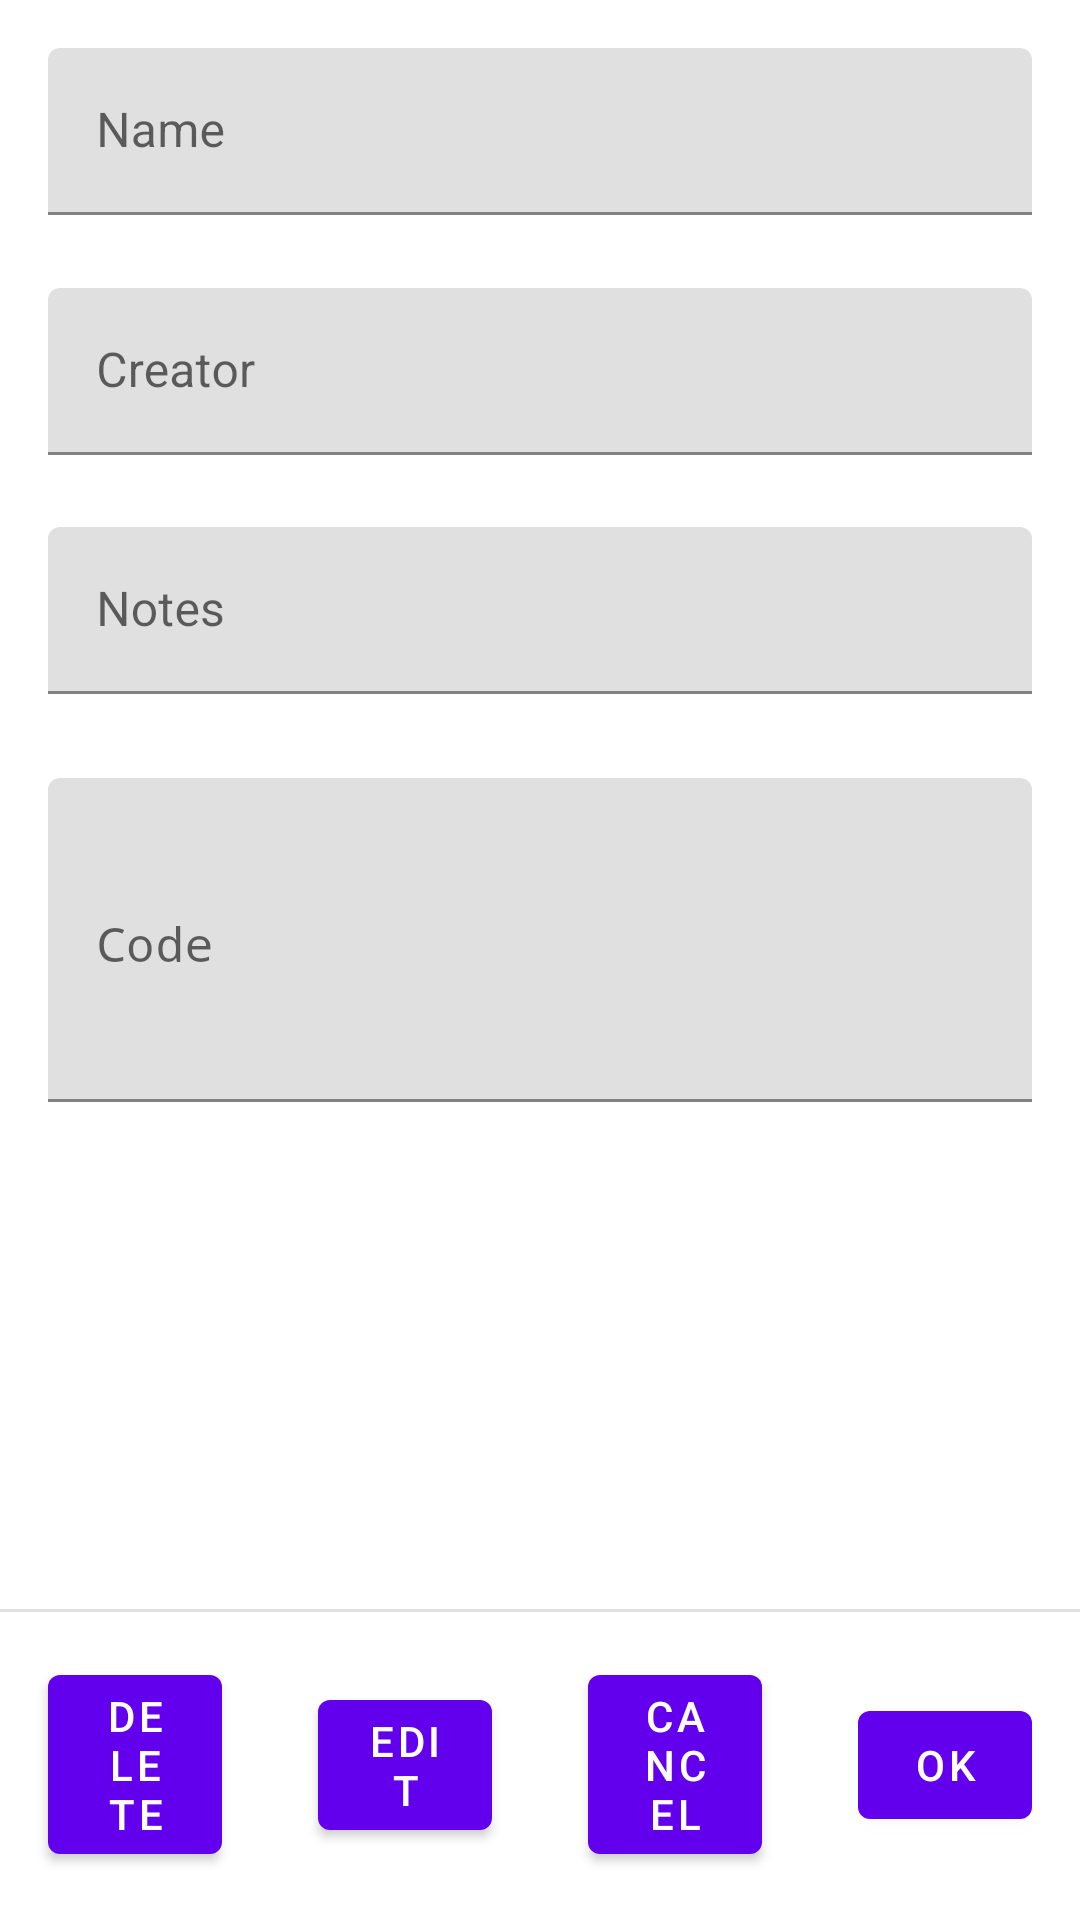

This screen was rendered from an Android layout file. Write that file and the resources it references.
<!-- AndroidManifest.xml: fallback theme Theme.MaterialComponents.DayNight.NoActionBar -->
<!-- res/layout/fragment_cheat_details.xml -->
<?xml version="1.0" encoding="utf-8"?>

<androidx.constraintlayout.widget.ConstraintLayout
    xmlns:android="http://schemas.android.com/apk/res/android"
    xmlns:app="http://schemas.android.com/apk/res-auto"
    xmlns:tools="http://schemas.android.com/tools"
    android:id="@+id/root"
    android:layout_width="match_parent"
    android:layout_height="match_parent">

    <ScrollView
        android:id="@+id/scroll_view"
        android:layout_width="match_parent"
        android:layout_height="0dp"
        app:layout_constraintStart_toStartOf="parent"
        app:layout_constraintEnd_toEndOf="parent"
        app:layout_constraintTop_toTopOf="parent"
        app:layout_constraintBottom_toTopOf="@id/button_layout">

        <androidx.constraintlayout.widget.ConstraintLayout
            android:layout_width="match_parent"
            android:layout_height="wrap_content">

            <com.google.android.material.textfield.TextInputLayout
                android:id="@+id/edit_name"
                android:layout_width="match_parent"
                android:layout_height="wrap_content"
                android:layout_marginHorizontal="@dimen/spacing_large"
                android:layout_marginVertical="@dimen/spacing_small"
                android:hint="@string/cheats_name"
                android:paddingTop="@dimen/spacing_medlarge"
                app:errorEnabled="true"
                app:layout_constraintBottom_toTopOf="@id/edit_creator"
                app:layout_constraintEnd_toEndOf="parent"
                app:layout_constraintStart_toStartOf="parent"
                app:layout_constraintTop_toTopOf="parent">

                <com.google.android.material.textfield.TextInputEditText
                    android:id="@+id/edit_name_input"
                    android:layout_width="match_parent"
                    android:layout_height="wrap_content"
                    android:importantForAutofill="no"
                    android:inputType="text"
                    android:minHeight="48dp"
                    android:textAlignment="viewStart"
                    tools:text="Hyrule Field Speed Hack" />

            </com.google.android.material.textfield.TextInputLayout>

            <com.google.android.material.textfield.TextInputLayout
                android:id="@+id/edit_creator"
                android:layout_width="match_parent"
                android:layout_height="wrap_content"
                android:hint="@string/cheats_creator"
                android:layout_marginHorizontal="@dimen/spacing_large"
                android:layout_marginBottom="24dp"
                app:layout_constraintStart_toStartOf="parent"
                app:layout_constraintEnd_toEndOf="parent"
                app:layout_constraintTop_toBottomOf="@id/edit_name"
                app:layout_constraintBottom_toTopOf="@id/edit_notes">

                <com.google.android.material.textfield.TextInputEditText
                    android:id="@+id/edit_creator_input"
                    android:layout_width="match_parent"
                    android:layout_height="wrap_content"
                    android:minHeight="48dp"
                    android:importantForAutofill="no"
                    android:inputType="text"
                    android:textAlignment="viewStart" />

            </com.google.android.material.textfield.TextInputLayout>

            <com.google.android.material.textfield.TextInputLayout
                android:id="@+id/edit_notes"
                android:layout_width="match_parent"
                android:layout_height="wrap_content"
                android:hint="@string/cheats_notes"
                android:layout_marginHorizontal="@dimen/spacing_large"
                android:layout_marginBottom="24dp"
                app:layout_constraintStart_toStartOf="parent"
                app:layout_constraintEnd_toEndOf="parent"
                app:layout_constraintTop_toBottomOf="@id/edit_creator"
                app:layout_constraintBottom_toTopOf="@id/edit_code">

                <com.google.android.material.textfield.TextInputEditText
                    android:id="@+id/edit_notes_input"
                    android:layout_width="match_parent"
                    android:layout_height="wrap_content"
                    android:minHeight="48dp"
                    android:importantForAutofill="no"
                    android:inputType="textMultiLine"
                    android:textAlignment="viewStart" />

            </com.google.android.material.textfield.TextInputLayout>

            <com.google.android.material.textfield.TextInputLayout
                android:id="@+id/edit_code"
                android:layout_width="match_parent"
                android:layout_height="wrap_content"
                android:layout_marginHorizontal="@dimen/spacing_large"
                android:layout_marginVertical="@dimen/spacing_small"
                android:hint="@string/cheats_code"
                app:errorEnabled="true"
                app:layout_constraintBottom_toBottomOf="parent"
                app:layout_constraintEnd_toEndOf="parent"
                app:layout_constraintStart_toStartOf="parent"
                app:layout_constraintTop_toBottomOf="@id/edit_notes">

                <com.google.android.material.textfield.TextInputEditText
                    android:id="@+id/edit_code_input"
                    android:layout_width="match_parent"
                    android:layout_height="wrap_content"
                    android:minHeight="108sp"
                    android:importantForAutofill="no"
                    android:inputType="textMultiLine"
                    android:typeface="monospace"
                    android:gravity="start"
                    android:textAlignment="viewStart"
                    tools:text="0x8003d63c:dword:0x60000000\n0x8003d658:dword:0x60000000" />

            </com.google.android.material.textfield.TextInputLayout>

        </androidx.constraintlayout.widget.ConstraintLayout>

    </ScrollView>

    <androidx.constraintlayout.widget.ConstraintLayout
        android:id="@+id/button_layout"
        android:layout_width="match_parent"
        android:layout_height="wrap_content"
        android:background="@android:color/transparent"
        app:layout_constraintBottom_toBottomOf="parent">

        <com.google.android.material.divider.MaterialDivider
            android:layout_width="match_parent"
            android:layout_height="0dp"
            app:layout_constraintTop_toTopOf="parent" />

        <Button
            android:id="@+id/button_delete"
            android:layout_width="0dp"
            android:layout_height="wrap_content"
            android:layout_margin="@dimen/spacing_large"
            android:text="@string/cheats_delete"
            app:layout_constraintBottom_toBottomOf="parent"
            app:layout_constraintEnd_toStartOf="@id/button_edit"
            app:layout_constraintStart_toStartOf="parent"
            app:layout_constraintTop_toTopOf="parent" />

        <Button
            android:id="@+id/button_edit"
            android:layout_width="0dp"
            android:layout_height="wrap_content"
            android:layout_margin="@dimen/spacing_large"
            android:text="@string/cheats_edit"
            app:layout_constraintBottom_toBottomOf="parent"
            app:layout_constraintEnd_toStartOf="@id/button_cancel"
            app:layout_constraintStart_toEndOf="@id/button_delete"
            app:layout_constraintTop_toTopOf="parent" />

        <Button
            android:id="@+id/button_cancel"
            android:layout_width="0dp"
            android:layout_height="wrap_content"
            android:layout_margin="@dimen/spacing_large"
            android:text="@string/cancel"
            app:layout_constraintBottom_toBottomOf="parent"
            app:layout_constraintEnd_toStartOf="@id/button_ok"
            app:layout_constraintStart_toEndOf="@id/button_edit"
            app:layout_constraintTop_toTopOf="parent" />

        <Button
            android:id="@+id/button_ok"
            android:layout_width="0dp"
            android:layout_height="wrap_content"
            android:layout_margin="@dimen/spacing_large"
            android:text="@string/ok"
            app:layout_constraintBottom_toBottomOf="parent"
            app:layout_constraintEnd_toEndOf="parent"
            app:layout_constraintStart_toEndOf="@id/button_cancel"
            app:layout_constraintTop_toTopOf="parent" />

    </androidx.constraintlayout.widget.ConstraintLayout>

</androidx.constraintlayout.widget.ConstraintLayout>
<!-- resources referenced by this layout -->
<resources>
  <dimen name="spacing_large">16dp</dimen>
  <dimen name="spacing_medlarge">12dp</dimen>
  <dimen name="spacing_small">4dp</dimen>
  <string name="cancel">Cancel</string>
  <string name="cheats_code">Code</string>
  <string name="cheats_creator">Creator</string>
  <string name="cheats_delete">Delete</string>
  <string name="cheats_edit">Edit</string>
  <string name="cheats_name">Name</string>
  <string name="cheats_notes">Notes</string>
  <string name="ok">OK</string>
</resources>
